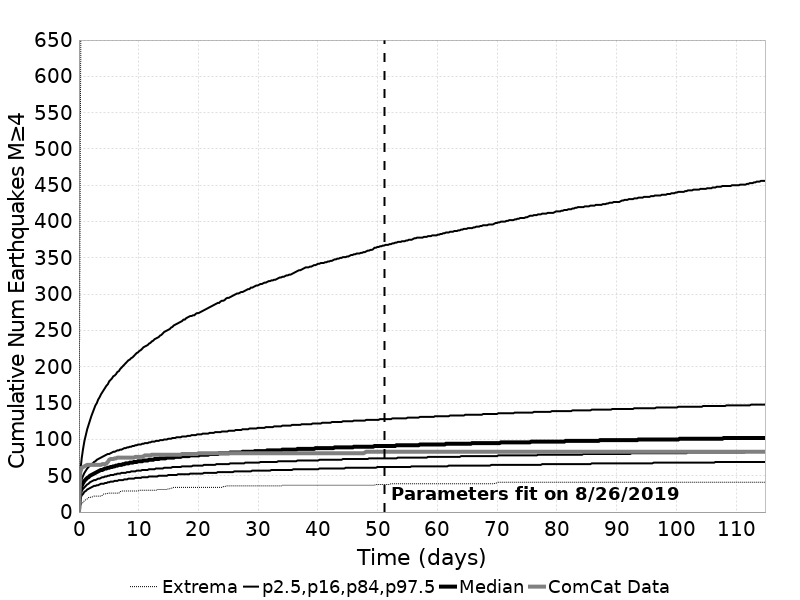

The file beside this chart, header and first rows:
Time (days), ComCat Data, Simulation Mean, Simulation Median, Simulation Mode, Simulation Minimum, Simulation Maximum, 2.5 %-ile, 16 %-ile, 84 %-ile, 97.5 %-ile
0.0, 0.0, 0.0, 0.0, 0.0, 0.0, 0.0, 0.0, 0.0, 0.0, 0.0
0.2301, 55.0, 31.7, 29.0, 29.0, 9.0, 517.0, 18.0, 23.0, 37.0, 56.0
0.4603, 61.0, 39.29, 36.0, 35.0, 12.0, 888.0, 23.0, 29.0, 45.0, 74.0
0.6904, 62.0, 44.1, 40.0, 38.0, 13.0, 1025, 25.0, 32.0, 50.0, 87.0
0.9205, 63.0, 47.72, 43.0, 40.0, 16.0, 1124, 28.0, 34.0, 54.0, 98.0
1.151, 64.0, 50.65, 45.0, 41.0, 17.0, 1208, 29.0, 36.0, 57.0, 106.0
1.381, 65.0, 53.1, 47.0, 44.0, 18.0, 1267, 31.0, 38.0, 60.0, 114.0
1.611, 65.0, 55.26, 48.0, 46.0, 20.0, 1316, 32.0, 39.0, 62.0, 120.0
1.841, 65.0, 57.14, 50.0, 47.0, 20.0, 1365, 33.0, 41.0, 64.0, 126.0
2.071, 65.0, 58.83, 51.0, 49.0, 21.0, 1409, 34.0, 42.0, 66.0, 132.0
2.301, 65.0, 60.38, 52.0, 50.0, 21.0, 1442, 35.0, 43.0, 67.0, 137.0
2.531, 65.0, 61.8, 53.0, 51.0, 22.0, 1473, 36.0, 44.0, 69.0, 142.0
2.762, 65.0, 63.12, 54.0, 50.0, 22.0, 1491, 36.0, 44.0, 70.0, 147.0
2.992, 65.0, 64.34, 55.0, 53.0, 22.0, 1513, 37.0, 45.0, 72.0, 150.0
3.222, 65.0, 65.49, 56.0, 52.0, 22.0, 1535, 37.0, 46.0, 73.0, 155.0
3.452, 65.0, 66.56, 57.0, 53.0, 22.0, 1555, 38.0, 46.0, 74.0, 158.0
3.682, 65.0, 67.58, 58.0, 53.0, 22.0, 1567, 39.0, 47.0, 75.0, 162.0
3.912, 66.0, 68.53, 58.0, 57.0, 23.0, 1588, 39.0, 48.0, 76.0, 165.0
4.142, 66.0, 69.44, 59.0, 57.0, 25.0, 1614, 39.0, 48.0, 77.0, 168.0
4.373, 66.0, 70.29, 60.0, 55.0, 25.0, 1634, 40.0, 49.0, 78.0, 171.0
4.603, 67.0, 71.11, 60.0, 56.0, 25.0, 1652, 40.0, 49.0, 79.0, 174.0
4.833, 69.0, 71.89, 61.0, 56.0, 26.0, 1670, 41.0, 50.0, 80.0, 176.0
5.063, 72.0, 72.64, 61.0, 56.0, 26.0, 1680, 41.0, 50.0, 80.0, 180.0
5.293, 73.0, 73.37, 62.0, 61.0, 26.0, 1690, 42.0, 51.0, 81.0, 182.0
5.523, 73.0, 74.05, 62.0, 61.0, 26.0, 1707, 42.0, 51.0, 82.0, 184.0
5.753, 73.0, 74.73, 63.0, 61.0, 26.0, 1729, 42.0, 51.0, 83.0, 187.0
5.983, 74.0, 75.36, 63.0, 61.0, 26.0, 1754, 43.0, 52.0, 83.0, 188.0
6.214, 74.0, 75.98, 64.0, 61.0, 26.0, 1771, 43.0, 52.0, 84.0, 190.0
6.444, 75.0, 76.59, 64.0, 60.0, 26.0, 1786, 43.0, 53.0, 85.0, 193.0
6.674, 75.0, 77.17, 65.0, 60.0, 26.0, 1807, 44.0, 53.0, 85.0, 194.0
6.904, 75.0, 77.74, 65.0, 60.0, 28.0, 1822, 44.0, 53.0, 86.0, 197.0
7.134, 75.0, 78.32, 65.0, 62.0, 29.0, 1835, 44.0, 54.0, 86.0, 199.0
7.364, 75.0, 78.86, 66.0, 62.0, 29.0, 1846, 44.0, 54.0, 87.0, 201.0
7.594, 75.0, 79.4, 66.0, 62.0, 29.0, 1859, 45.0, 54.0, 88.0, 203.0
7.825, 75.0, 79.91, 67.0, 63.0, 29.0, 1873, 45.0, 54.0, 88.0, 205.0
8.055, 75.0, 80.4, 67.0, 63.0, 29.0, 1880, 45.0, 55.0, 89.0, 207.0
8.285, 75.0, 80.89, 67.0, 62.0, 29.0, 1897, 46.0, 55.0, 89.0, 209.0
8.515, 75.0, 81.37, 68.0, 62.0, 29.0, 1903, 46.0, 55.0, 90.0, 210.0
8.745, 75.0, 81.84, 68.0, 62.0, 29.0, 1913, 46.0, 56.0, 90.0, 212.0
8.975, 75.0, 82.31, 68.0, 62.0, 29.0, 1917, 46.0, 56.0, 91.0, 213.0
9.205, 75.0, 82.75, 69.0, 62.0, 29.0, 1922, 46.0, 56.0, 91.0, 215.0
9.436, 76.0, 83.2, 69.0, 63.0, 29.0, 1930, 47.0, 56.0, 92.0, 217.0
9.666, 76.0, 83.62, 69.0, 62.0, 29.0, 1940, 47.0, 57.0, 92.0, 219.0
9.896, 76.0, 84.03, 70.0, 62.0, 29.0, 1946, 47.0, 57.0, 93.0, 220.0
10.13, 76.0, 84.44, 70.0, 62.0, 30.0, 1952, 47.0, 57.0, 93.0, 222.0
10.36, 76.0, 84.83, 70.0, 62.0, 30.0, 1958, 47.0, 57.0, 93.0, 223.0
10.59, 76.0, 85.23, 70.0, 67.0, 30.0, 1969, 48.0, 58.0, 94.0, 225.0
10.82, 77.0, 85.62, 71.0, 66.0, 30.0, 1982, 48.0, 58.0, 94.0, 227.0
11.05, 78.0, 86, 71.0, 66.0, 30.0, 1989, 48.0, 58.0, 95.0, 228.0
11.28, 78.0, 86.38, 71.0, 66.0, 30.0, 1997, 48.0, 58.0, 95.0, 229.0
11.51, 78.0, 86.75, 71.0, 67.0, 30.0, 2005, 48.0, 58.0, 95.0, 230.0
11.74, 78.0, 87.11, 72.0, 67.0, 30.0, 2013, 49.0, 59.0, 96.0, 232.0
11.97, 78.0, 87.47, 72.0, 64.0, 30.0, 2021, 49.0, 59.0, 96.0, 233.0
12.2, 79.0, 87.81, 72.0, 64.0, 30.0, 2026, 49.0, 59.0, 97.0, 235.0
12.43, 79.0, 88.15, 72.0, 69.0, 30.0, 2030, 49.0, 59.0, 97.0, 236.0
12.66, 79.0, 88.48, 73.0, 65.0, 30.0, 2034, 49.0, 59.0, 97.0, 238.0
12.89, 79.0, 88.81, 73.0, 67.0, 30.0, 2039, 49.0, 60.0, 98.0, 239.0
13.12, 79.0, 89.14, 73.0, 69.0, 31.0, 2043, 49.0, 60.0, 98.0, 240.0
13.35, 79.0, 89.46, 73.0, 67.0, 31.0, 2044, 50.0, 60.0, 98.0, 241.0
13.58, 79.0, 89.78, 74.0, 67.0, 31.0, 2098, 50.0, 60.0, 99.0, 243.0
... 440 more rows
